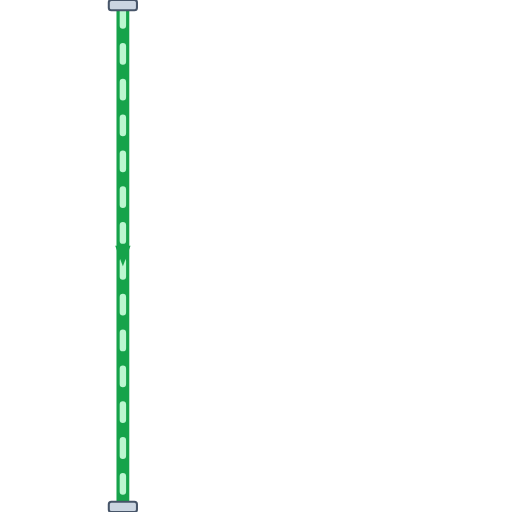
t = 0.00 s
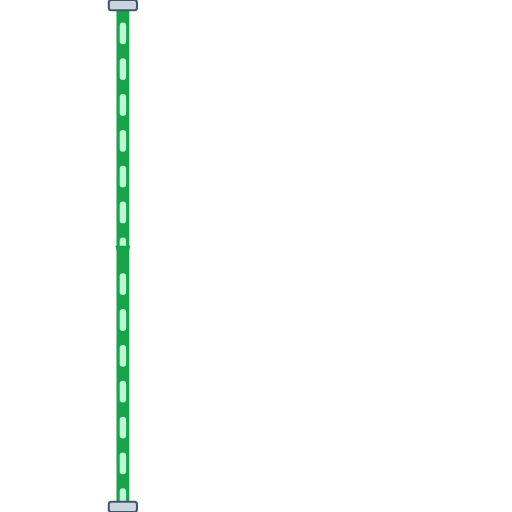
t = 0.20 s
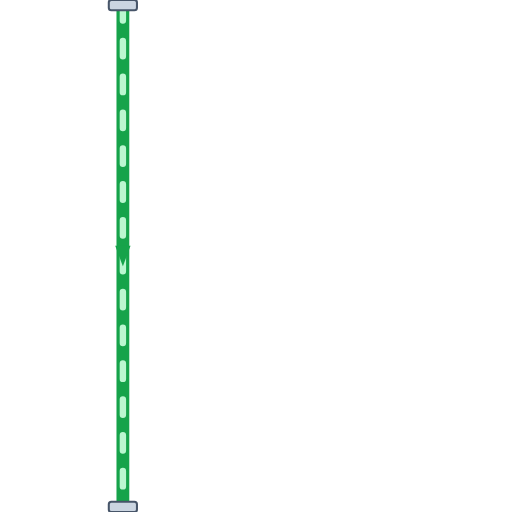
t = 0.40 s
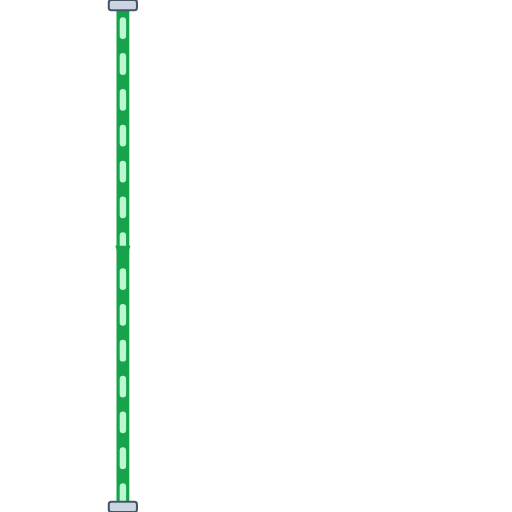
t = 0.60 s

The animated SVG that drew these frames (rendered in a browser with its animation timeline set to each time). Animation: 1 CSS @keyframes rule; one cycle of 0.80 s, repeats indefinitely.

<svg xmlns="http://www.w3.org/2000/svg" viewBox="0 0 200 200" width="200" height="200">
  <defs>
    <style>
      @keyframes p-flow-anim {
        from { stroke-dashoffset: 24; } to { stroke-dashoffset: 0; }
      }
      .anim-p-flow {
        stroke-dasharray: 6 8;
        animation: p-flow-anim 0.8s linear infinite;
      }
    </style>
    <filter id="ssPipeShadow" x="-15%" y="-15%" width="130%" height="130%">
      <feDropShadow dx="0" dy="2.5" stdDeviation="2.5" flood-color="#0f172a" flood-opacity="0.32" />
    </filter>
    <linearGradient id="ssPipeGradH" x1="0%" y1="0%" x2="0%" y2="100%">
      <stop offset="0%" stop-color="#64748b" /><stop offset="25%" stop-color="#ffffff" />
      <stop offset="55%" stop-color="#cbd5e1" /><stop offset="85%" stop-color="#94a3b8" /><stop offset="100%" stop-color="#475569" />
    </linearGradient>
  </defs>

  <!-- Stainless Steel 316 Outer Casing (8px with 3D Drop Shadow) -->
  <path d="M 48 0 L 48 200" stroke="url(#ssPipeGradH)" stroke-width="8" fill="none" stroke-linecap="round" stroke-linejoin="round" filter="url(#ssPipeShadow)"/>

  <!-- Process Fluid Core (5px) -->
  <path d="M 48 0 L 48 200" stroke="#16A34A" stroke-width="5" fill="none" stroke-linecap="round" stroke-linejoin="round"/>

  <!-- Animated Fluid Flow Stream Dashes (2.5px) -->
  <path d="M 48 0 L 48 200" stroke="#BBF7D0" stroke-width="2.5" fill="none" stroke-linejoin="round" stroke-linecap="round" class="anim-p-flow"/>

  <!-- Directional Flow Arrow -->
  <polygon points="45,96 48,104 51,96" fill="#16A34A" />

  <!-- ANSI Flange Connection Collars -->
  <rect x="42.5" y="0" width="11" height="4" rx="1" fill="#cbd5e1" stroke="#475569" stroke-width="0.8"/>
  <rect x="42.5" y="196" width="11" height="4" rx="1" fill="#cbd5e1" stroke="#475569" stroke-width="0.8"/>
</svg>
